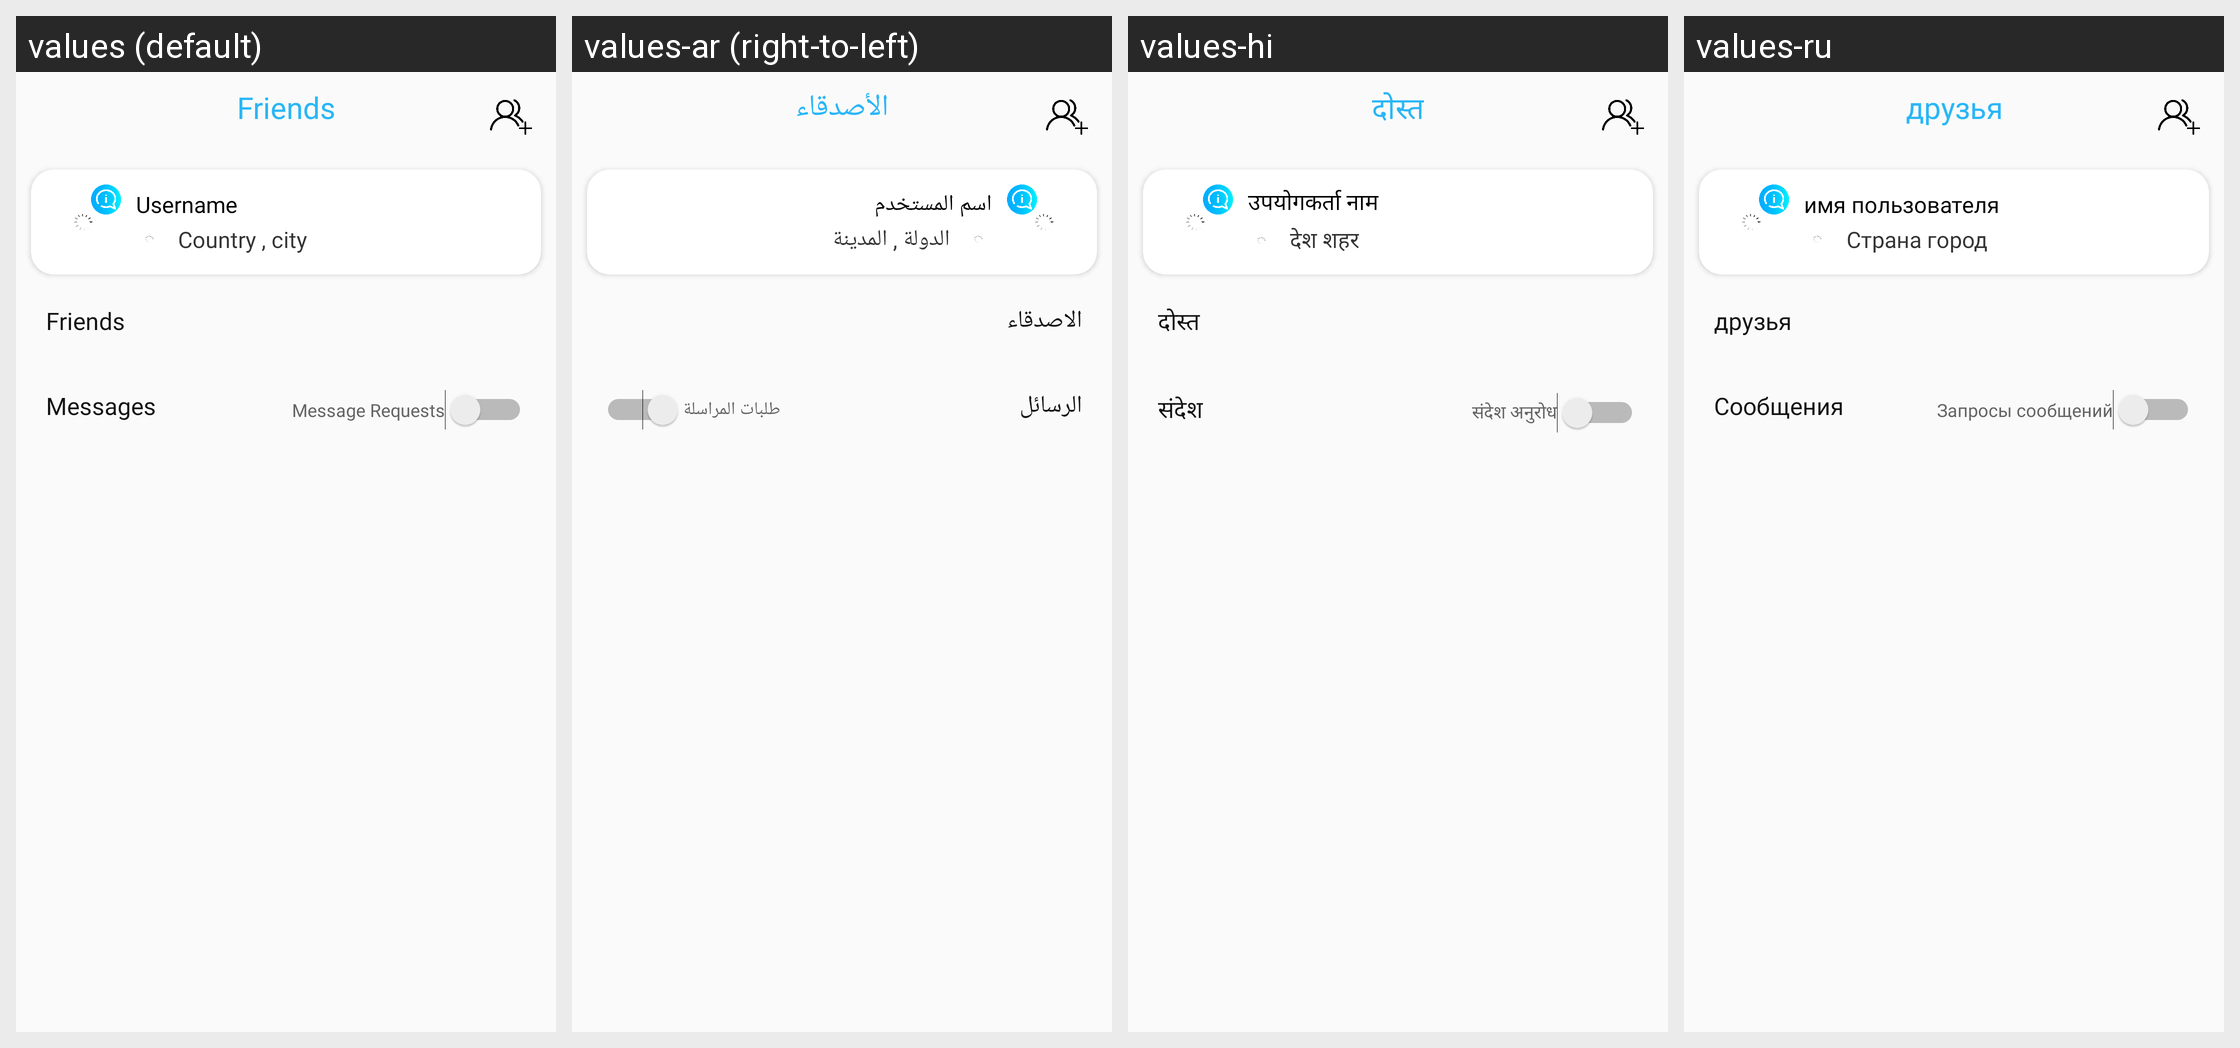

Locale-by-locale string values for the Android screen shown in this grid:
Android screen res/layout/chat_friends.xml rendered under 4 locales, left to right: values (default), values-ar (right-to-left), values-hi, values-ru. Device: Nexus 5 (rendered at 1080×1920; each locale shown at half size, 540×960, under a caption strip naming it); theme AppTheme.
Other locales in the repository, not shown: values-de, values-fr, values-it, values-ja, values-ko, values-ro, values-tl, values-tr, values-zh-rCN, values-zh-rTW.
Strings drawn on this screen, with the default value and each locale's value (text and hints the layout hard-codes, and strings that could not be matched under every locale, appear in the picture but are not listed):

id_362
  values: Friends
  values-ar: الأصدقاء
  values-hi: दोस्त
  values-ru: друзья

id_612
  values: Username
  values-ar: اسم المستخدم
  values-hi: उपयोगकर्ता नाम
  values-ru: имя пользователя

id_613
  values: Country , city
  values-ar: الدولة , المدينة
  values-hi: देश शहर
  values-ru: Страна город

id_57
  values: Friends
  values-ar: الاصدقاء
  values-hi: दोस्त
  values-ru: друзья

id_58
  values: Messages
  values-ar: الرسائل
  values-hi: संदेश
  values-ru: Сообщения

id_637
  values: Message Requests
  values-ar: طلبات المراسلة
  values-hi: संदेश अनुरोध
  values-ru: Запросы сообщений
